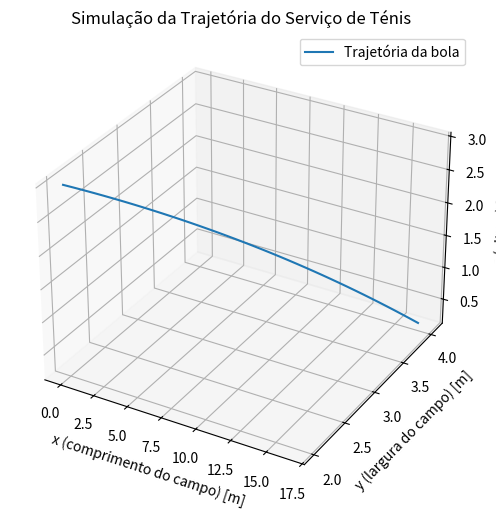

Recreate this plot in Python.
import numpy as np
import matplotlib.pyplot as plt

g = 9.81 
vT = 120 / 3.6  # velocidade terminal em m/s
dt = 0.01  
t_max = 0.4  # tempo máximo de simulação em segundos (simulação curta)
m = 0.057

r = np.array([0.0, 2.0, 3.0])  # posição inicial (x, y, z)
v = np.array([160, 20, -20]) / 3.6  # velocidade inicial em m/s

# Listas para armazenar dados da simulação
trajetoria = [r.copy()]
tempos = [0]
velocidades = [v.copy()]
posicoes = [r.copy()]
Ep = [0]  # Energia Potencial
Ec = [0]  # Energia Cinética
Em = [0]  # Energia Mecânica
F_res = [] # Força de resistência do ar

# Simulação com método de Euler
t = 0  #Começa no instante zero
while r[2] > 0 and t < t_max:  # simulação só continua enquanto a bola estiver acima do chão e enquanto o t máximo não for atingido
    norm_v = np.linalg.norm(v) #norma da velocidade para a resistência do ar
    a_grav = np.array([0, 0, -g])  #acelaração da gravidade atua apenas no eixo z
    a_resist = - (g / vT**2) * norm_v * v  #modelo da resistência do ar
    a = a_grav + a_resist  #aceleração total = gravitacional + resistência do ar

    F_res.append(m * a_resist)

    # Método de Euler
    v = v + a * dt #atualizar velocidade
    r = r + v * dt #atualizar posição

    # Calcula e guarda as energias 
    Ep.append(m * g * r[2])  # Energia Potencial
    Ec.append(0.5 * m * norm_v**2)  # Energia Cinética
    Em.append(Ep[-1] + Ec[-1])  # Energia Mecânica

    trajetoria.append(r.copy())  #guardar nova posição
    velocidades.append(v.copy()) #guardar nova velocidade
    posicoes.append(r.copy())   #guardar nova posição
    t += dt  #atualizar tempo da simulação 
    tempos.append(t) #guardar novo tempo

# Converter trajetória em arrays para gráfico
trajetoria = np.array(trajetoria)
velocidades = np.array(velocidades)
posicoes = np.array(posicoes)
tempos = np.array(tempos)
tempos = np.array(tempos)
Ep = np.array(Ep)
Ec = np.array(Ec)
Em = np.array(Em)
F_res = np.array(F_res)


fig = plt.figure(figsize=(10, 6))
ax = fig.add_subplot(111, projection='3d')

ax.plot(trajetoria[:, 0], trajetoria[:, 1], trajetoria[:, 2], label='Trajetória da bola')  #desenho da curva da trajetória 
ax.set_xlabel('x (comprimento do campo) [m]')
ax.set_ylabel('y (largura do campo) [m]')
ax.set_zlabel('z (altura) [m]')
ax.set_title('Simulação da Trajetória do Serviço de Ténis')
ax.legend()
plt.show()

ponto_final = trajetoria[-1]
print(f"A bola toca no solo em: x = {ponto_final[0]:.2f} m, y = {ponto_final[1]:.2f} m")




# Cálculo da variação da energia mecânica
variacao = Em[-1] - Em[0]
print(f"A variação de energia mecânica é {variacao:.2f} Joules")


F_res = np.vstack((F_res, F_res[-1]))  # garantir que tem o mesmo tamanho de 'velocidades' + adicionar o valor final
F_dot_v = np.sum(F_res * velocidades, axis=1)  # produto escalar F·v

# Função para integração numérica do produto escalar (regra do trapézio)
def integral(f, intervalo, a, b):
    dt = (intervalo[1] - intervalo[0]) / len(f)
    i_a = int((a - intervalo[0]) / dt)
    i_b = int((b - intervalo[0]) / dt)
    soma = 0.0
    for i in range(i_a, min(i_b, len(f)-1)):
        soma += (f[i] + f[i+1]) / 2.0 * dt
    return soma

# Intervalo total
intervalo = np.array([tempos[0], tempos[-1]])
t1 = 0.2
t2 = 0.4

# Trabalho realizado (W = ∫F·v dt)
W0 = integral(F_dot_v, intervalo, tempos[0], tempos[0])
W1 = integral(F_dot_v, intervalo, tempos[0], t1)
W2 = integral(F_dot_v, intervalo, tempos[0], t2)

print(f"O trabalho realizado pela força resultante de t0 a t0 é {W0:.2f} Joules")
print(f"O trabalho realizado pela força resultante de t0 a t1 é {W1:.2f} Joules")
print(f"O trabalho realizado pela força resultante de t0 a t2 é {W2:.2f} Joules")

# Cálculo do trabalho realizado pela força de resistência do ar (por conservação de energia)
Ec0 = Ec[0]
Ep0 = Ep[0]
Ec1 = Ec[-1]
Ep1 = Ep[-1]

W_res = (Ec1 + Ep1) - (Ec0 + Ep0)
print(f"O trabalho realizado pela força de resistência do ar (via conservação de energia) é {W_res:.2f} Joules")











